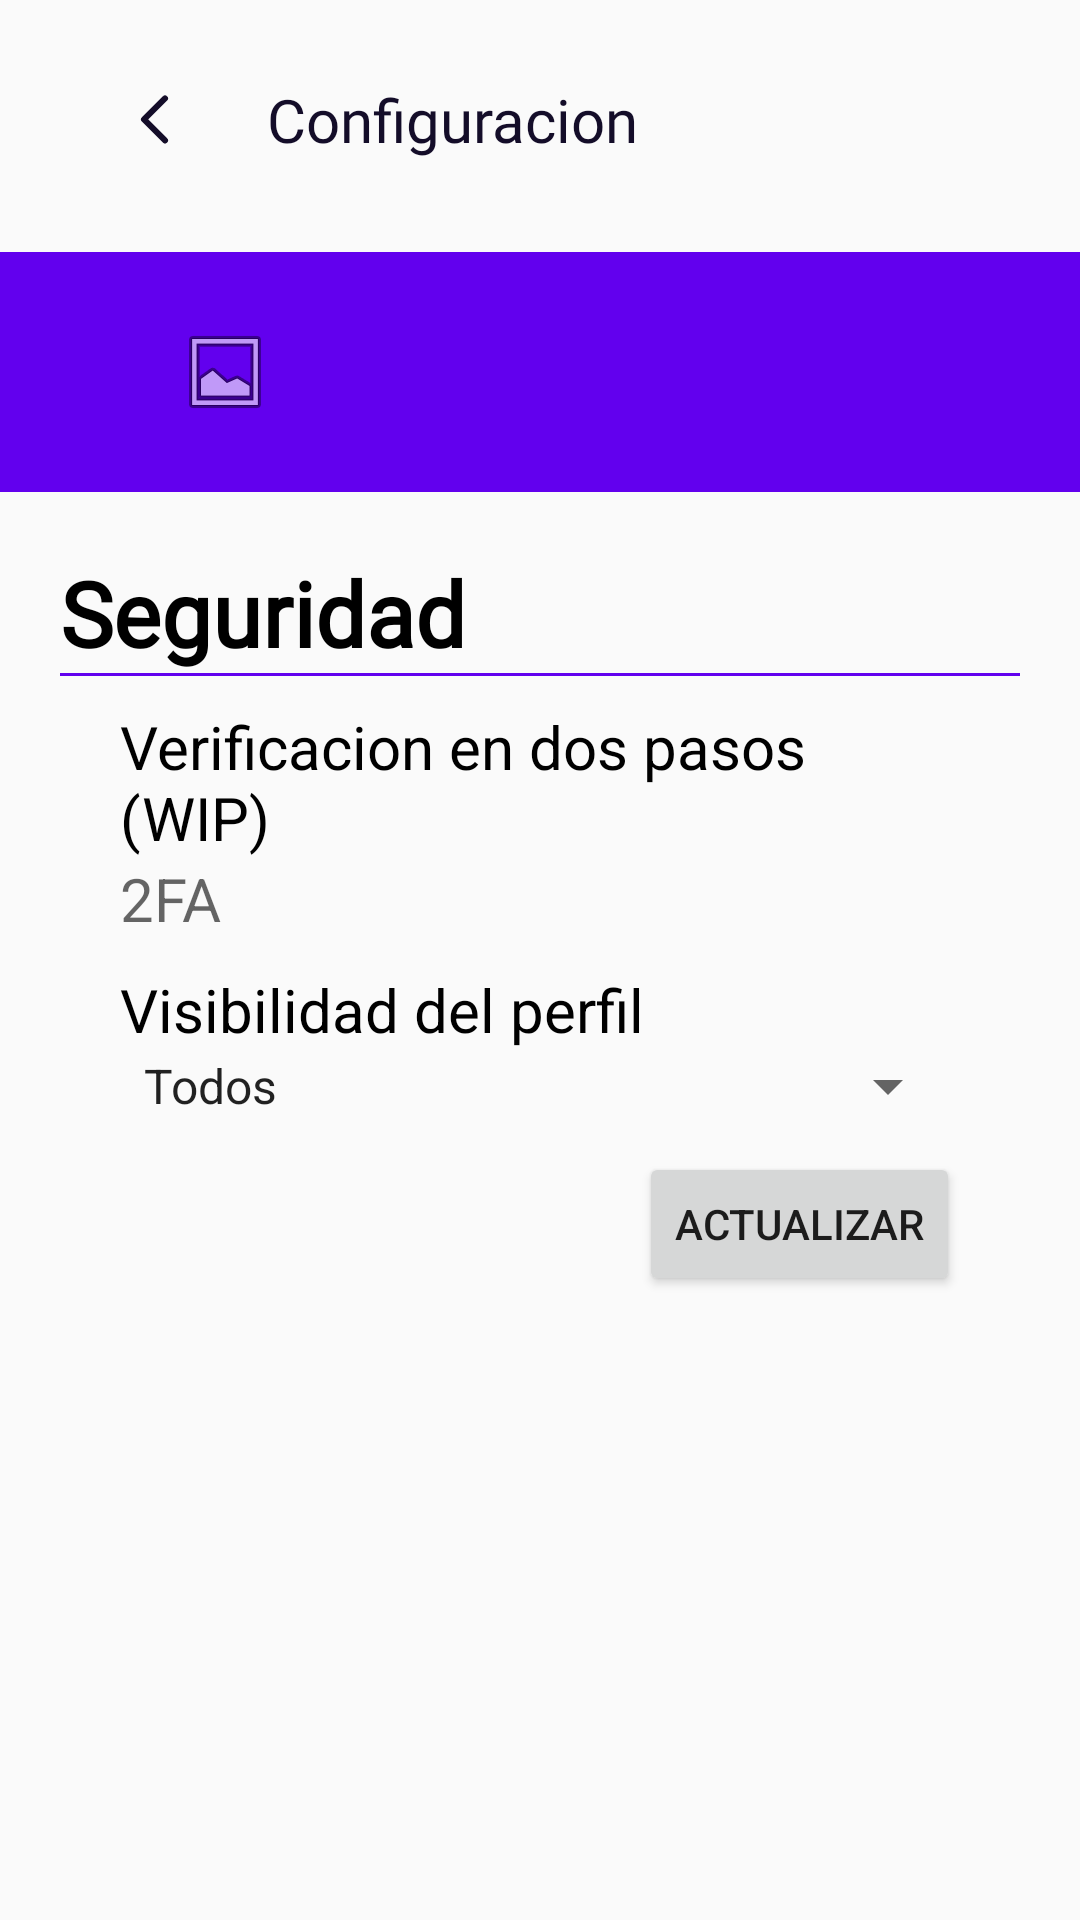

Here is an Android app screen rendered from its layout file. Give the layout XML and the strings, colors and styles it references.
<!-- AndroidManifest.xml: application theme SplashTheme -->
<!-- res/layout/activity_perfil_seguridad.xml -->
<?xml version="1.0" encoding="utf-8"?>
<androidx.constraintlayout.widget.ConstraintLayout xmlns:android="http://schemas.android.com/apk/res/android"
    xmlns:app="http://schemas.android.com/apk/res-auto"
    xmlns:tools="http://schemas.android.com/tools"
    android:layout_width="match_parent"
    android:layout_height="match_parent"
    tools:context=".Perfil.perfil_seguridad">

    <LinearLayout
        android:layout_width="match_parent"
        android:layout_height="match_parent"
        android:orientation="vertical"
        app:layout_constraintBottom_toBottomOf="parent"
        app:layout_constraintEnd_toEndOf="parent"
        app:layout_constraintHorizontal_bias="0.0"
        app:layout_constraintStart_toStartOf="parent"
        app:layout_constraintTop_toTopOf="parent"
        app:layout_constraintVertical_bias="1.0">

        <LinearLayout
            android:layout_width="match_parent"
            android:layout_height="wrap_content"
            android:layout_marginStart="15dp"
            android:layout_marginTop="16dp"
            android:layout_marginEnd="15dp"
            android:orientation="horizontal">

            <ImageButton
                android:layout_width="wrap_content"
                android:layout_height="wrap_content"
                android:layout_gravity="start|center_vertical"
                android:layout_marginStart="25dp"
                android:background="@color/transparent"
                android:onClick="cerrarPerfil"
                android:src="@drawable/flecha_atras" />

            <TextView
                android:id="@+id/tv_Login"
                android:layout_width="match_parent"
                android:layout_height="wrap_content"
                android:layout_gravity="center"
                android:layout_marginStart="25dp"
                android:layout_weight="1"
                android:fontFamily="@font/advent_pro_medium"
                android:text="@string/profile_config_text"
                android:textColor="@color/colorTerciario"
                android:textSize="20sp" />

            <ImageButton
                android:layout_width="wrap_content"
                android:layout_height="wrap_content"
                android:layout_gravity="end|center_vertical"
                android:background="@android:color/transparent"
                android:clickable="false"
                android:contentDescription="@string/elemento_aux"
                android:focusable="false"
                android:minWidth="48dp"
                android:minHeight="48dp" />
        </LinearLayout>

        <LinearLayout
            android:id="@+id/linearLayout"
            android:layout_width="match_parent"
            android:layout_height="wrap_content"
            android:layout_marginTop="20dp"
            android:background="@color/purple_500"
            android:orientation="horizontal">

            <ImageButton
                android:id="@+id/ib_profile"
                android:layout_width="70dp"
                android:layout_height="match_parent"
                android:layout_marginStart="40dp"
                android:layout_marginEnd="10dp"
                android:src="@android:drawable/ic_menu_gallery"
                android:background="@color/invisi"/>

            <LinearLayout
                android:layout_width="match_parent"
                android:layout_height="80dp"
                android:layout_marginRight="40dp"
                android:layout_weight="1"
                android:orientation="vertical"
                app:layout_constraintStart_toStartOf="parent"
                app:layout_constraintTop_toTopOf="parent">

                <TextView
                    android:id="@+id/tv_name_title"
                    android:layout_width="match_parent"
                    android:layout_height="wrap_content"
                    android:layout_marginTop="15dp"
                    android:textColor="@color/white"
                    android:textSize="20sp" />

                <TextView
                    android:id="@+id/tv_user_title"
                    android:layout_width="match_parent"
                    android:layout_height="wrap_content"
                    android:layout_marginBottom="15dp"
                    android:textColor="@color/white"
                    android:textSize="15sp" />
            </LinearLayout>
        </LinearLayout>


        <LinearLayout
            android:layout_width="match_parent"
            android:layout_height="wrap_content"
            android:layout_gravity="center_horizontal"
            android:layout_marginStart="20dp"
            android:layout_marginTop="20dp"
            android:layout_marginEnd="20dp"
            android:orientation="vertical">

            <TextView
                android:layout_width="wrap_content"
                android:layout_height="wrap_content"
                android:fontFamily="@font/advent_pro_medium"
                android:text="@string/profile_seguridad"
                android:textColor="@color/black"
                android:textFontWeight="600"
                android:textSize="30sp" />

            <View
                android:layout_width="fill_parent"
                android:layout_height="1dp"
                android:background="@color/purple_500" />

            <LinearLayout
                android:layout_width="match_parent"
                android:layout_height="match_parent"
                android:layout_marginStart="20dp"
                android:layout_marginTop="10dp"
                android:layout_marginEnd="20dp"
                android:orientation="vertical">

                <LinearLayout
                    android:layout_width="fill_parent"
                    android:layout_height="fill_parent"
                    android:orientation="vertical">
                    <TextView
                        android:layout_width="match_parent"
                        android:layout_height="wrap_content"
                        android:text="@string/profile_seguridad_2FA"
                        android:textColor="@color/black"
                        android:textSize="20sp" />

                    <TextView
                        android:id="@+id/tv_2FA"
                        android:layout_width="match_parent"
                        android:layout_height="wrap_content"
                        android:layout_marginBottom="10dp"
                        android:hint="2FA"
                        android:textColor="@color/purple_500"
                        android:textSize="20sp" />
                </LinearLayout>

                <LinearLayout
                    android:layout_width="fill_parent"
                    android:layout_height="fill_parent"
                    android:orientation="vertical">
                    <TextView
                        android:layout_width="match_parent"
                        android:layout_height="wrap_content"
                        android:text="@string/profile_seguridad_visibilidad"
                        android:textColor="@color/black"
                        android:textSize="20sp" />

                    <Spinner
                        android:id="@+id/sp_visibilidad"
                        android:layout_width="match_parent"
                        android:layout_height="wrap_content"
                        android:layout_marginBottom="10dp"
                        android:textColor="@color/purple_500"
                        android:textSize="20sp"
                        android:entries="@array/array_visibilidad"/>
                </LinearLayout>
                <Button
                    android:id="@+id/btn_actualizar"
                    android:layout_width="wrap_content"
                    android:layout_height="wrap_content"
                    android:layout_gravity="end"
                    android:onClick="actualizarDatos"
                    android:text="Actualizar" />
            </LinearLayout>
        </LinearLayout>
    </LinearLayout>

</androidx.constraintlayout.widget.ConstraintLayout>
<!-- resources referenced by this layout -->
<resources>
  <string-array name="array_visibilidad">
          <item>Todos</item>
          <item>Seguidores</item>
          <item>No</item>
      </string-array>
  <color name="black">#FF000000</color>
  <color name="colorTerciario">#140D29</color>
  <color name="invisi">#00000000 </color>
  <color name="purple_500">#FF6200EE</color>
  <color name="transparent">#00FFFFFF</color>
  <color name="white">#FFFFFFFF</color>
  <!-- drawable flecha_atras (drawable-v24) -->
  <vector xmlns:android="http://schemas.android.com/apk/res/android"
      android:width="24dp"
      android:height="25dp"
      android:viewportWidth="24"
      android:viewportHeight="25">
      <path
          android:pathData="M15,19.481L8,12.481L15,5.481"
          android:strokeLineJoin="round"
          android:strokeWidth="2"
          android:fillColor="#00000000"
          android:strokeColor="#140D29"
          android:strokeLineCap="round"/>
  </vector>
  <string name="elemento_aux">Elemento auxiliar</string>
  <string name="profile_config_text">Configuracion</string>
  <string name="profile_seguridad">Seguridad</string>
  <string name="profile_seguridad_2FA">Verificacion en dos pasos (WIP)</string>
  <string name="profile_seguridad_visibilidad">Visibilidad del perfil</string>
  <style name="SplashTheme" parent="Theme.AppCompat.Light.NoActionBar">
  
          <item name="windowActionBar">false</item>
          <item name="windowNoTitle">true</item>
          <item name="android:windowFullscreen">true</item>
  
      </style>
</resources>
